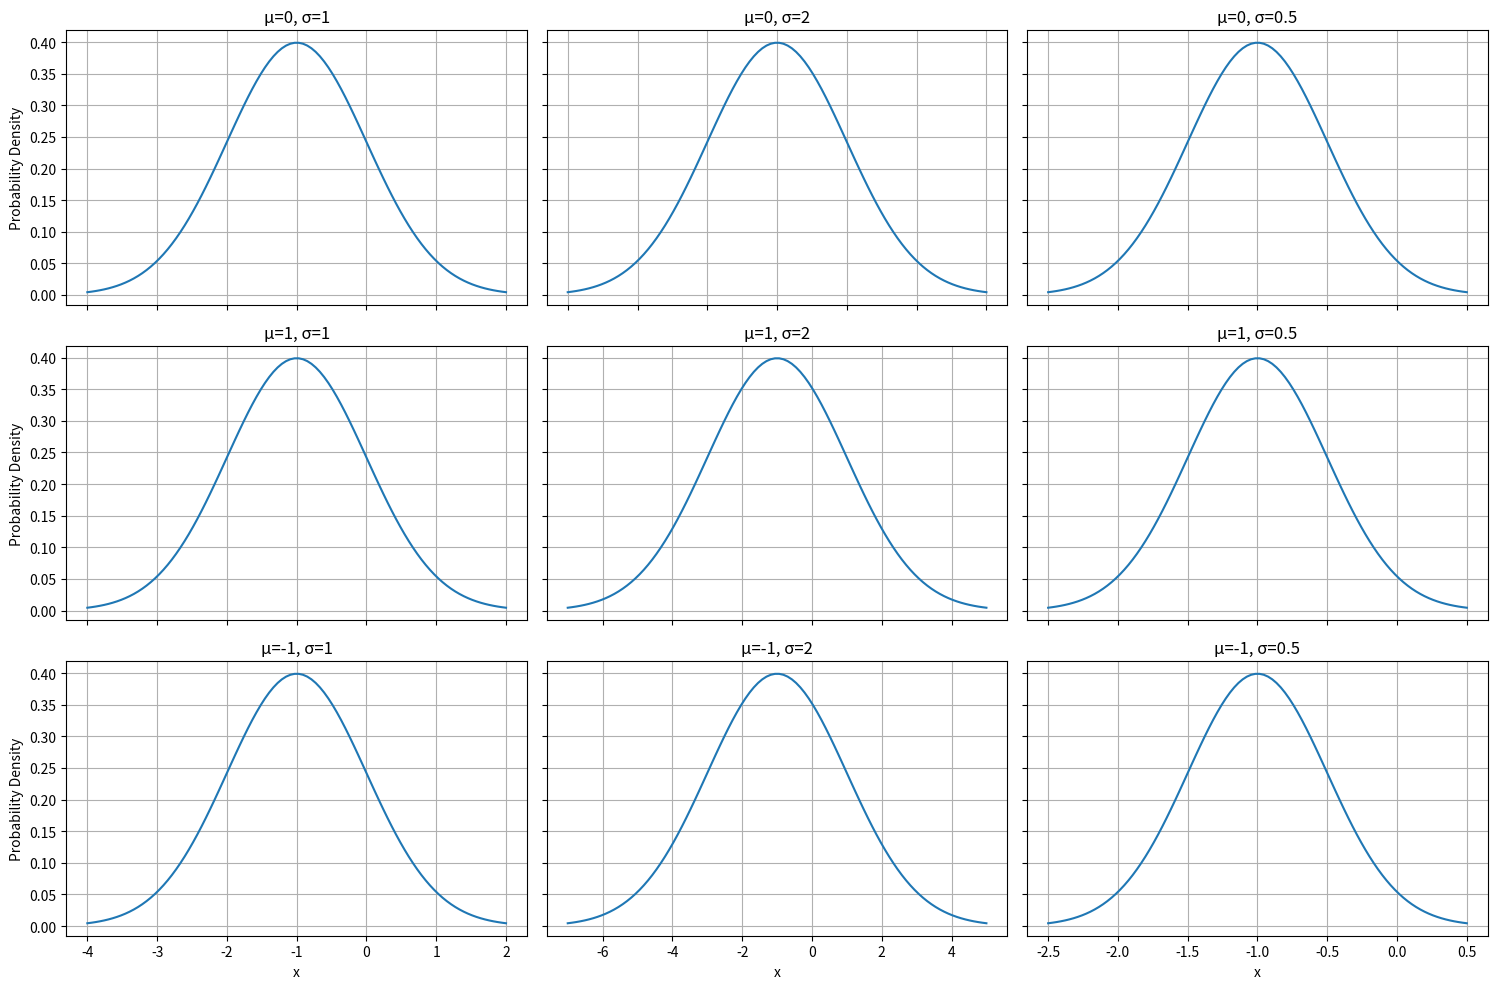

Generate this figure with matplotlib:
import numpy as np
import matplotlib.pyplot as plt

# Function to calculate the normal distribution PDF
def normal_dist(x, mean, sd):
    prob_density = (1 / (sd * np.sqrt(2 * np.pi))) * np.exp(-0.5 * ((x - mean) / sd) ** 2)
    return prob_density

# Define a list of means and standard deviations to demonstrate
means = [0, 1, -1]
sds = [1, 2, 0.5]

# Create subplots
fig, axs = plt.subplots(len(means), len(sds), figsize=(15, 10))

# Generate and plot the normal distribution PDF for each combination of mean and standard deviation
for i, mean in enumerate(means):
    for j, sd in enumerate(sds):
        x = np.linspace(mean - 3*sd, mean + 3*sd, 100)
        y = normal_dist(x, mean, sd)
        axs[i, j].plot(x, y)
        axs[i, j].set_title(f'µ={mean}, σ={sd}')
        axs[i, j].grid(True)

# Add a legend, title, and labels
for ax in axs.flat:
    ax.set(xlabel='x', ylabel='Probability Density')

# Hide x labels and tick labels for top plots and y ticks for right plots.
for ax in axs.flat:
    ax.label_outer()

plt.tight_layout()
plt.show()
